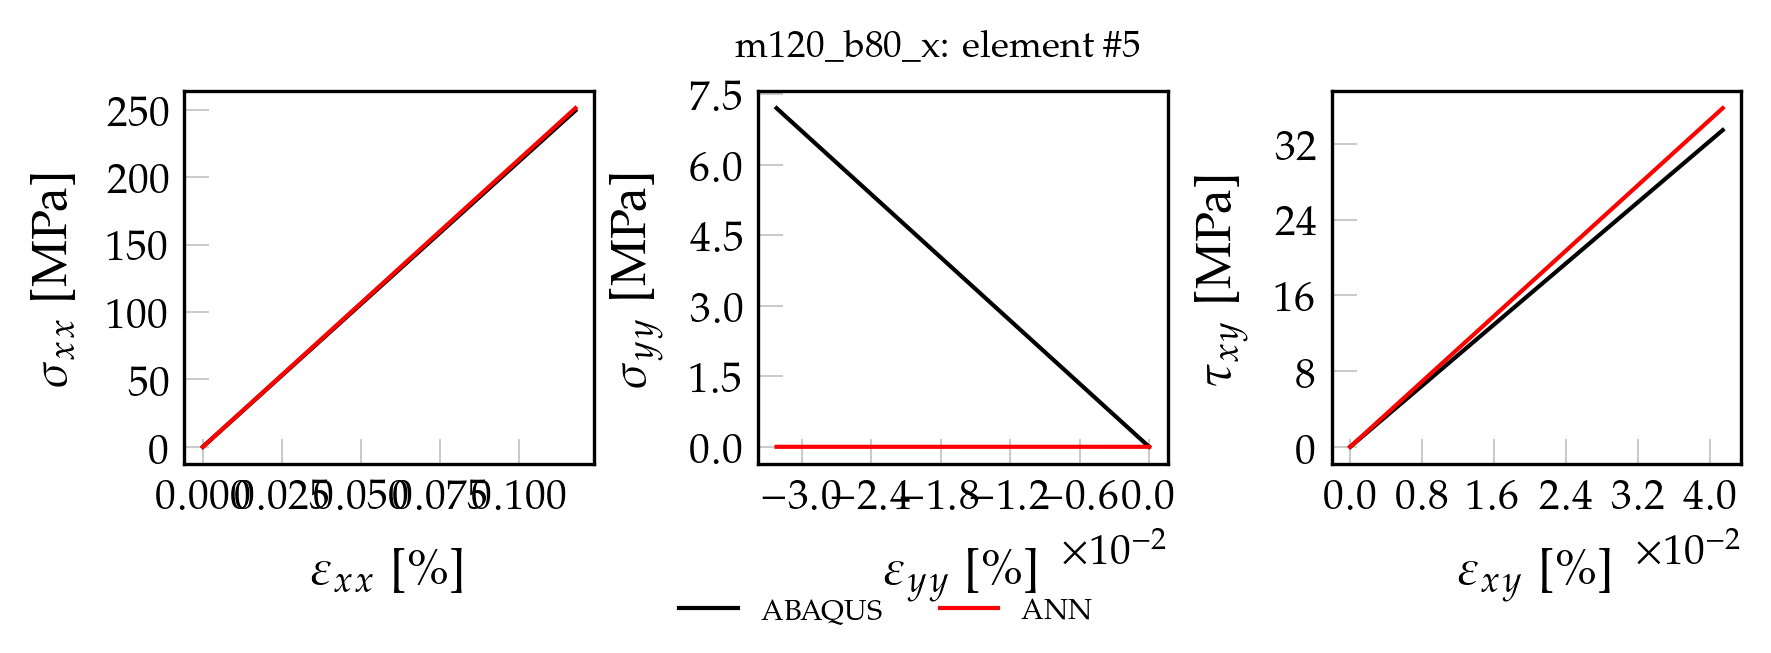

Source data for this figure (header and first rows):
, exx_t, eyy_t, exy_t, sxx_t, syy_t, sxy_t, pred_x, pred_y, pred_xy
0, 0.000000000000, 0.000000000000, 0.000000000000, 0.000000000000, 0.000000000000, 0.000000000000, 0.00004156, 0.00001317, 0.00007432
1, 0.00001177, -0.00000322, 0.000004143, 2.494, 0.07206, 0.3347, 2.511, 0.0003377, 0.1105
2, 0.00002355, -0.000006441, 0.000008287, 4.989, 0.1441, 0.6693, 5.021, 0.0006624, 0.221
3, 0.00003532, -0.000009661, 0.00001243, 7.483, 0.2162, 1.004, 7.532, 0.0009869, 0.3315
4, 0.0000471, -0.00001288, 0.00001657, 9.978, 0.2882, 1.339, 10.04, 0.001312, 0.4419
5, 0.00005888, -0.0000161, 0.00002072, 12.47, 0.3603, 1.673, 12.55, 0.001636, 0.5524
6, 0.00007065, -0.00001932, 0.00002486, 14.97, 0.4324, 2.008, 15.06, 0.001961, 0.6629
7, 0.00008243, -0.00002254, 0.000029, 17.46, 0.5044, 2.343, 17.57, 0.002285, 0.7733
8, 0.0000942, -0.00002576, 0.00003315, 19.96, 0.5765, 2.677, 20.08, 0.00261, 0.8838
9, 0.000106, -0.00002898, 0.00003729, 22.45, 0.6485, 3.012, 22.6, 0.002935, 0.9942
10, 0.0001178, -0.0000322, 0.00004143, 24.94, 0.7206, 3.347, 25.11, 0.003259, 1.105
11, 0.0001295, -0.00003542, 0.00004558, 27.44, 0.7927, 3.681, 27.62, 0.003584, 1.215
12, 0.0001413, -0.00003864, 0.00004972, 29.93, 0.8647, 4.016, 30.13, 0.003908, 1.326
13, 0.0001531, -0.00004186, 0.00005386, 32.43, 0.9368, 4.351, 32.64, 0.004233, 1.436
14, 0.0001649, -0.00004508, 0.00005801, 34.92, 1.009, 4.685, 35.15, 0.004557, 1.547
15, 0.0001766, -0.0000483, 0.00006215, 37.42, 1.081, 5.02, 37.66, 0.004882, 1.657
16, 0.0001884, -0.00005152, 0.00006629, 39.91, 1.153, 5.354, 40.17, 0.005207, 1.767
17, 0.0002002, -0.00005474, 0.00007044, 42.4, 1.225, 5.689, 42.68, 0.005531, 1.878
18, 0.000212, -0.00005796, 0.00007458, 44.9, 1.297, 6.024, 45.19, 0.005856, 1.988
19, 0.0002237, -0.00006119, 0.00007872, 47.39, 1.369, 6.358, 47.7, 0.00618, 2.099
20, 0.0002355, -0.00006441, 0.00008287, 49.89, 1.441, 6.693, 50.21, 0.006505, 2.209
21, 0.0002473, -0.00006763, 0.00008701, 52.38, 1.513, 7.028, 52.72, 0.006829, 2.32
22, 0.0002591, -0.00007085, 0.00009115, 54.88, 1.585, 7.362, 55.23, 0.007154, 2.43
23, 0.0002708, -0.00007407, 0.0000953, 57.37, 1.657, 7.697, 57.74, 0.007479, 2.541
24, 0.0002826, -0.00007729, 0.00009944, 59.87, 1.729, 8.032, 60.25, 0.007803, 2.651
25, 0.0002944, -0.00008051, 0.0001036, 62.36, 1.801, 8.366, 62.77, 0.008128, 2.762
26, 0.0003062, -0.00008373, 0.0001077, 64.85, 1.874, 8.701, 65.28, 0.008452, 2.872
27, 0.0003179, -0.00008695, 0.0001119, 67.35, 1.946, 9.036, 67.79, 0.008777, 2.983
28, 0.0003297, -0.00009017, 0.000116, 69.84, 2.018, 9.37, 70.3, 0.009102, 3.093
29, 0.0003415, -0.00009339, 0.0001202, 72.34, 2.09, 9.705, 72.81, 0.009426, 3.204
30, 0.0003533, -0.00009661, 0.0001243, 74.83, 2.162, 10.04, 75.32, 0.009751, 3.314
31, 0.000365, -0.00009983, 0.0001284, 77.33, 2.234, 10.37, 77.83, 0.01008, 3.424
32, 0.0003768, -0.000103, 0.0001326, 79.82, 2.306, 10.71, 80.34, 0.0104, 3.535
33, 0.0003886, -0.0001063, 0.0001367, 82.31, 2.378, 11.04, 82.85, 0.01072, 3.645
34, 0.0004004, -0.0001095, 0.0001409, 84.81, 2.45, 11.38, 85.36, 0.01105, 3.756
35, 0.0004121, -0.0001127, 0.000145, 87.3, 2.522, 11.71, 87.87, 0.01137, 3.866
36, 0.0004239, -0.0001159, 0.0001492, 89.8, 2.594, 12.05, 90.38, 0.0117, 3.977
37, 0.0004357, -0.0001191, 0.0001533, 92.29, 2.666, 12.38, 92.89, 0.01202, 4.087
38, 0.0004475, -0.0001224, 0.0001574, 94.79, 2.738, 12.72, 95.4, 0.01235, 4.198
39, 0.0004592, -0.0001256, 0.0001616, 97.28, 2.81, 13.05, 97.91, 0.01267, 4.308
40, 0.000471, -0.0001288, 0.0001657, 99.78, 2.882, 13.39, 100.4, 0.013, 4.419
41, 0.0004828, -0.000132, 0.0001699, 102.3, 2.954, 13.72, 102.9, 0.01332, 4.529
42, 0.0004946, -0.0001353, 0.000174, 104.8, 3.026, 14.06, 105.4, 0.01365, 4.64
43, 0.0005063, -0.0001385, 0.0001782, 107.3, 3.099, 14.39, 108, 0.01397, 4.75
44, 0.0005181, -0.0001417, 0.0001823, 109.8, 3.171, 14.72, 110.5, 0.01429, 4.861
45, 0.0005299, -0.0001449, 0.0001865, 112.2, 3.243, 15.06, 113, 0.01462, 4.971
46, 0.0005417, -0.0001481, 0.0001906, 114.7, 3.315, 15.39, 115.5, 0.01494, 5.081
47, 0.0005534, -0.0001514, 0.0001947, 117.2, 3.387, 15.73, 118, 0.01527, 5.192
48, 0.0005652, -0.0001546, 0.0001989, 119.7, 3.459, 16.06, 120.5, 0.01559, 5.302
49, 0.000577, -0.0001578, 0.000203, 122.2, 3.531, 16.4, 123, 0.01592, 5.413
50, 0.0006005, -0.0001642, 0.0002113, 127.2, 3.675, 17.07, 128, 0.01657, 5.634
51, 0.0006123, -0.0001675, 0.0002155, 129.7, 3.747, 17.4, 130.6, 0.01689, 5.744
52, 0.0006241, -0.0001707, 0.0002196, 132.2, 3.819, 17.74, 133.1, 0.01722, 5.855
53, 0.0006359, -0.0001739, 0.0002237, 134.7, 3.891, 18.07, 135.6, 0.01754, 5.965
54, 0.0006476, -0.0001771, 0.0002279, 137.2, 3.963, 18.41, 138.1, 0.01787, 6.076
55, 0.0006594, -0.0001803, 0.000232, 139.7, 4.035, 18.74, 140.6, 0.01819, 6.186
56, 0.0006712, -0.0001836, 0.0002362, 142.2, 4.107, 19.08, 143.1, 0.01851, 6.297
57, 0.000683, -0.0001868, 0.0002403, 144.7, 4.179, 19.41, 145.6, 0.01884, 6.407
58, 0.0006947, -0.00019, 0.0002445, 147.2, 4.251, 19.74, 148.1, 0.01916, 6.518
59, 0.0007065, -0.0001932, 0.0002486, 149.7, 4.324, 20.08, 150.6, 0.01949, 6.628
... 40 more rows
